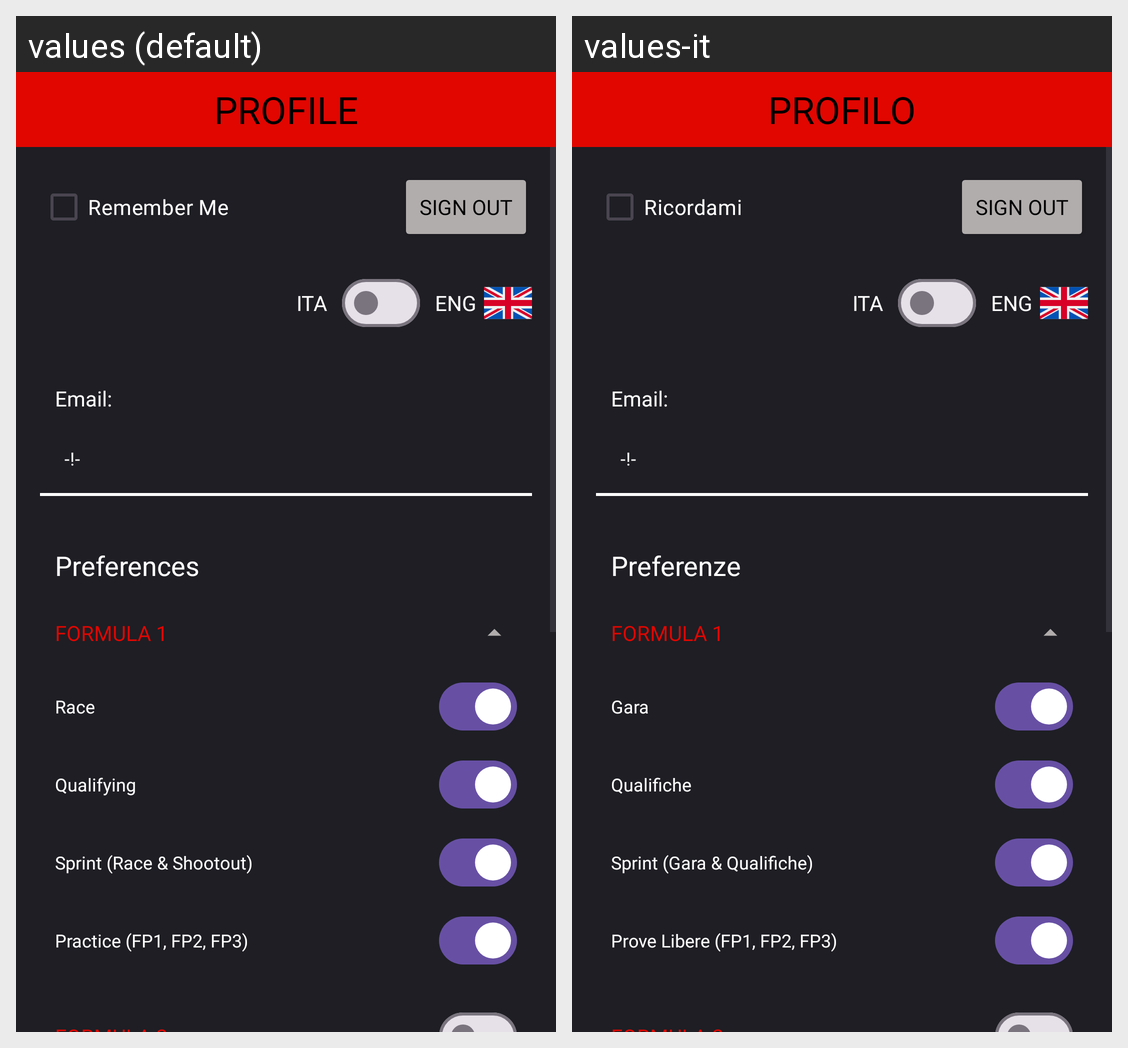

Translations of the strings shown on this Android screen, per locale in the grid:
Android screen res/layout/activity_profile.xml rendered under 2 locales, left to right: values (default), values-it. Device: Nexus 5 (rendered at 1080×1920; each locale shown at half size, 540×960, under a caption strip naming it); theme Theme.FastestLap.
Strings drawn on this screen, with the default value and each locale's value (text and hints the layout hard-codes, and strings that could not be matched under every locale, appear in the picture but are not listed):

profile
  values: profile
  values-it: profilo

remember_me
  values: Remember Me
  values-it: Ricordami

sign_out
  values: sign out
  values-it: sign out  [not translated; the default value is used]

italian_language_abbr
  values: ita
  values-it: ita  [not translated; the default value is used]

english_language_abbr
  values: eng
  values-it: eng  [not translated; the default value is used]

email_index
  values: Email:
  values-it: Email:

not_found
  values: -!-
  values-it: -!-  [not translated; the default value is used]

preferences
  values: Preferences
  values-it: Preferenze

f1_notifications_header
  values: Formula 1
  values-it: Formula 1

f1_notif_race
  values: Race
  values-it: Gara

f1_notif_qualifying
  values: Qualifying
  values-it: Qualifiche

f1_notif_sprint
  values: Sprint (Race & Shootout)
  values-it: Sprint (Gara & Qualifiche)

f1_notif_practice
  values: Practice (FP1, FP2, FP3)
  values-it: Prove Libere (FP1, FP2, FP3)

f2_notif_qualifying
  values: Qualifying
  values-it: Qualifiche

f3_notif_qualifying
  values: Qualifying
  values-it: Qualifiche
